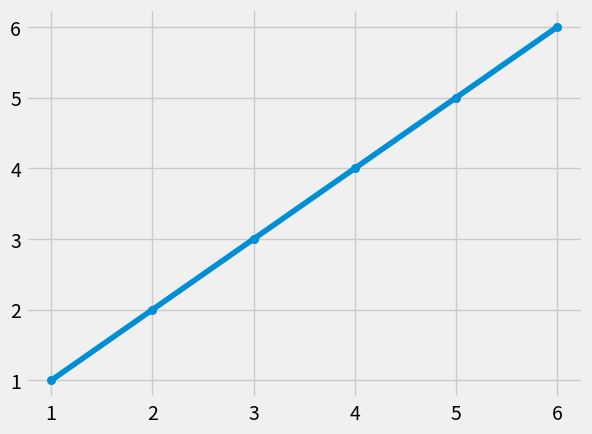

Source code (Python):
# import pandas as pd
# import quandl
# import math

# #import sys
# #print(sys.path)
# [redacted]


# #from core import local

# #quandl.ApiConfig.api_key = local.quandl_api_key
# data = quandl.get('WIKI/GOOGL')


# data = data[['Adj. Open', 'Adj. High', 'Adj. Low', 'Adj. Close', 'Adj. Volume']]

# data['HL_PCT'] = (data['Adj. High'] - data['Adj. Close']) / data['Adj. Close'] * 100
# data['PCT_change'] = (data['Adj. Close'] - data['Adj. Open']) / data['Adj. Open'] * 100


# data = data[['Adj. Close', 'HL_PCT', 'PCT_change', 'Adj. Volume']]

# forecast_col = 'Adj. Close'

# data.fillna(-99999, inplace=True)

# forecast_out = int(math.ceil(0.01*len(data)))

# data['label'] = data[forecast_col].shift(-forecast_out)

# data.dropna(inplace=True)

# print(data.tail())


from statistics import mean
import numpy as np
import matplotlib.pyplot as plt
from matplotlib import style

style.use('fivethirtyeight')
xs = np.array([1,2,3,4,5,6], dtype=np.float64)
ys = np.array([1,2,3,4,5,6], dtype=np.float64)

def best_fit_slope_and_intercept(xs, ys):
    m = ((mean(xs)*mean(ys) - mean(xs*ys)) / (mean(xs)**2 - mean(xs**2)))
    b = (mean(ys)-(m*mean(xs)))
    return m, b




m, b = best_fit_slope_and_intercept(xs, ys)

reg_line = [(m*x+b) for x in xs]
plt.scatter(xs, ys)
plt.plot(xs, reg_line)
plt.show()
